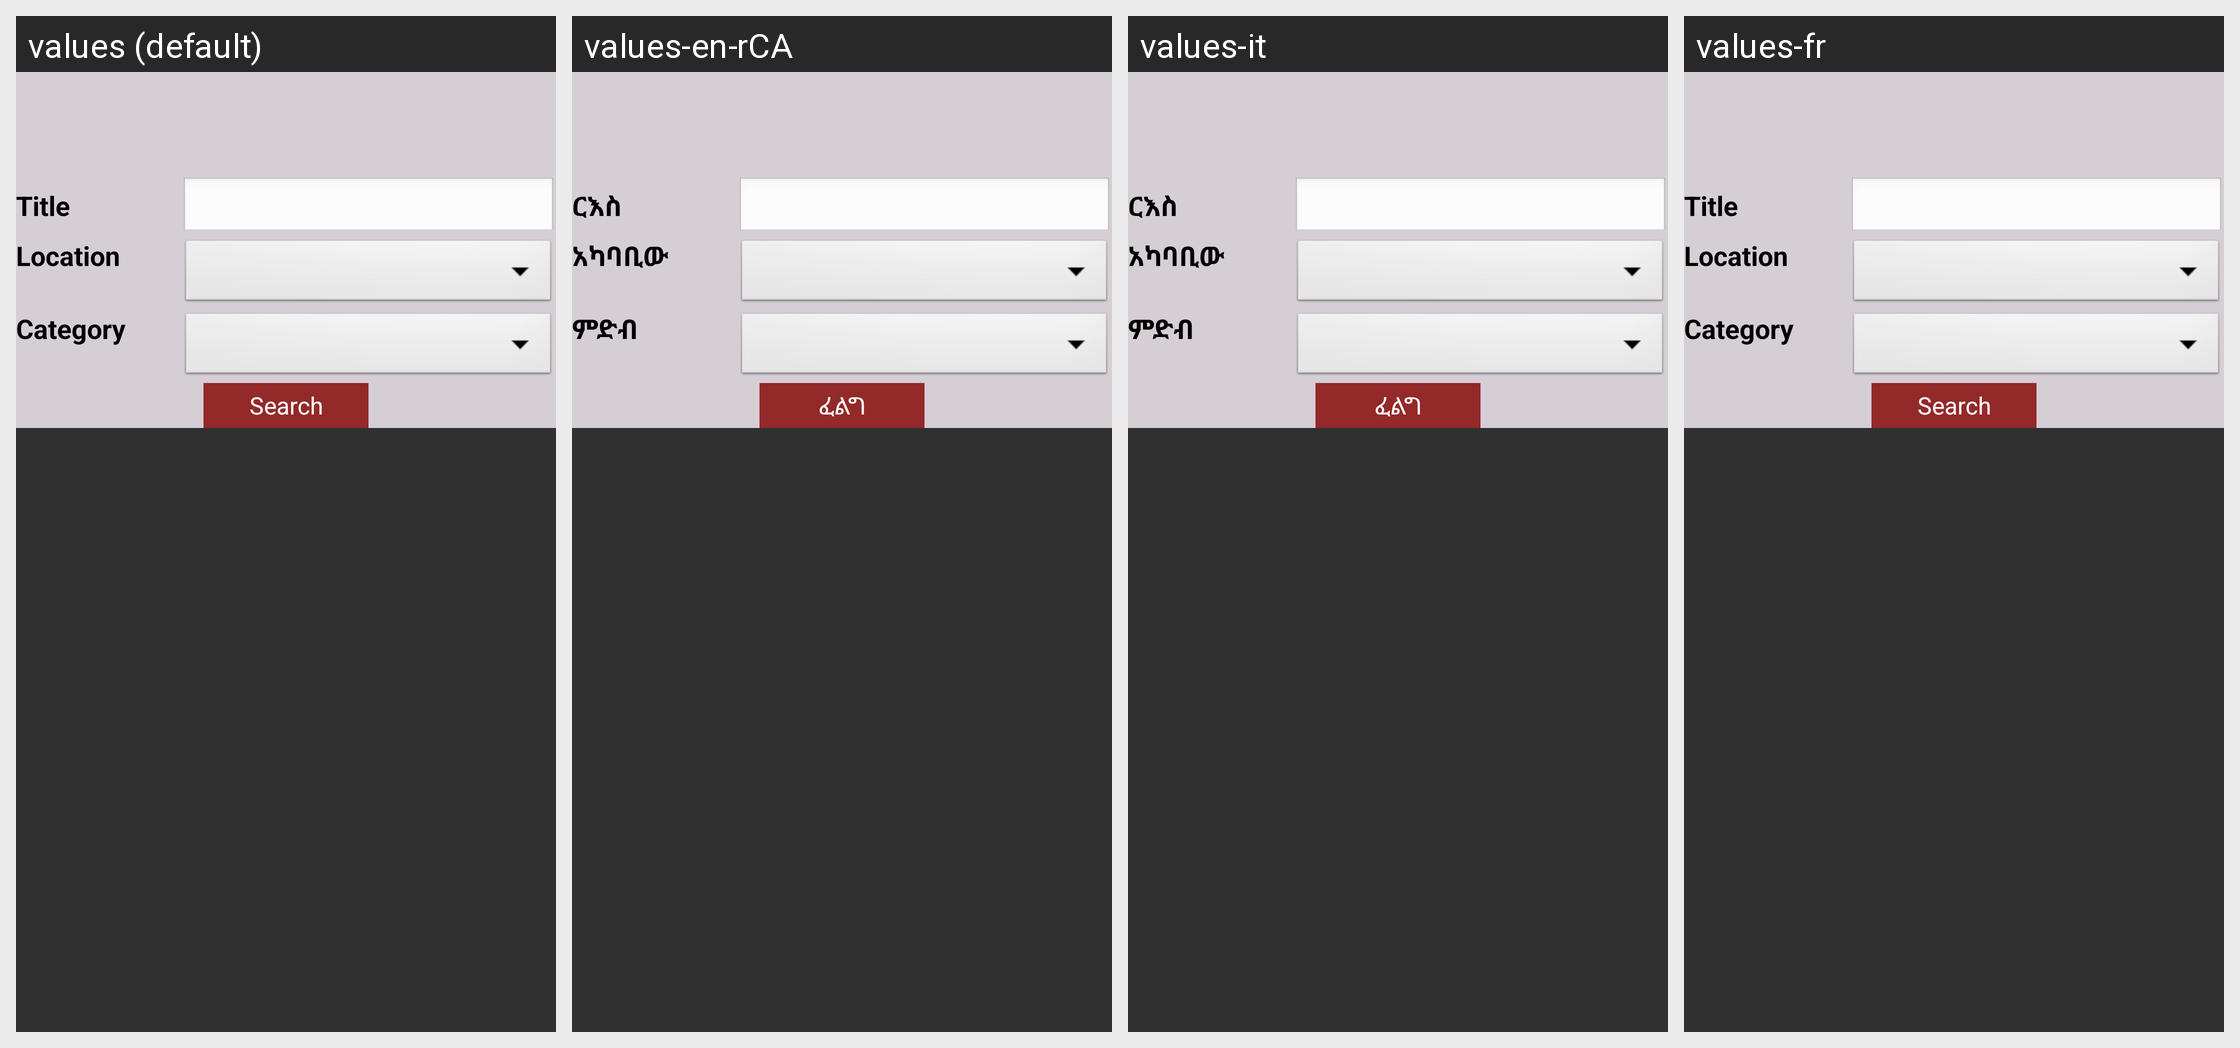

The same Android screen rendered under several of its app's locales, left to right. List the strings drawn on it with the default value and each locale's translation.
Android screen res/layout/fragment_handy_man.xml rendered under 4 locales, left to right: values (default), values-en-rCA, values-it, values-fr. Device: Nexus 5 (rendered at 1080×1920; each locale shown at half size, 540×960, under a caption strip naming it); theme AppTheme.
Strings drawn on this screen, with the default value and each locale's value (text and hints the layout hard-codes, and strings that could not be matched under every locale, appear in the picture but are not listed):

txt_title
  values: Title
  values-en-rCA: ርእስ
  values-it: ርእስ
  values-fr: Title

txt_location
  values: Location
  values-en-rCA: አካባቢው
  values-it: አካባቢው
  values-fr: Location

txt_category
  values: Category
  values-en-rCA: ምድብ
  values-it: ምድብ
  values-fr: Category

btn_search
  values: Search
  values-en-rCA: ፈልግ
  values-it: ፈልግ
  values-fr: Search
